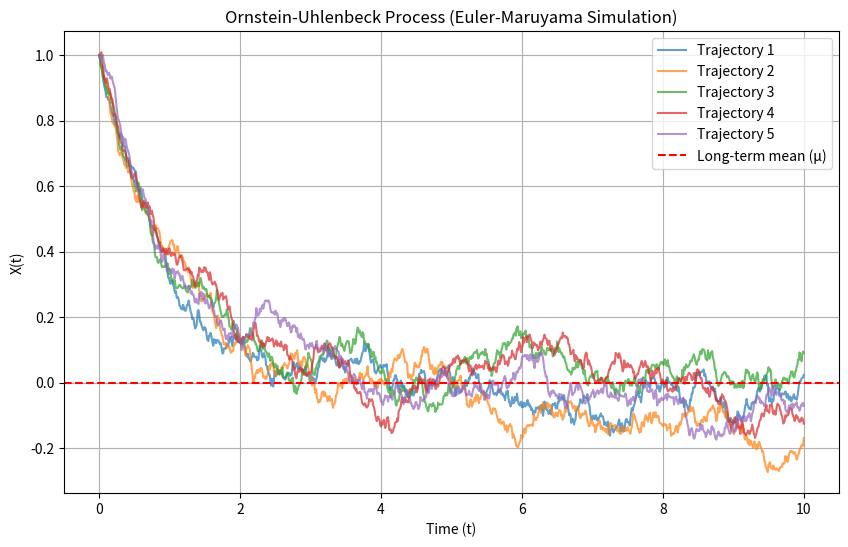

Write the Python code that produced this figure.
import numpy as np
import matplotlib.pyplot as plt
from typing import Callable

# Type aliases
DriftFn = Callable[[float, np.ndarray], np.ndarray]
DiffusionFn = Callable[[float, np.ndarray], np.ndarray]

# Euler-Maruyama solver
def euler_maruyama(
    drift: DriftFn,
    diffusion: DiffusionFn,
    x0: np.ndarray,
    t0: float,
    t_max: float,
    n_steps: int,
    rng: np.random.Generator = np.random.default_rng(),
) -> tuple[np.ndarray, np.ndarray]:
    dt = (t_max - t0) / n_steps
    time_points = np.linspace(t0, t_max, n_steps + 1)
    trajectories = np.zeros((n_steps + 1, *x0.shape))
    trajectories[0] = x0

    for i in range(n_steps):
        t = time_points[i]
        x = trajectories[i]
        mu = drift(t, x)
        sigma = diffusion(t, x)
        dW = rng.normal(0, np.sqrt(dt), size=x.shape)
        trajectories[i + 1] = x + mu * dt + sigma * dW

    return time_points, trajectories

# Ornstein-Uhlenbeck drift and diffusion
def ou_drift(t: float, x: np.ndarray, theta: float = 1.0, mu: float = 0.0) -> np.ndarray:
    return theta * (mu - x)

def ou_diffusion(t: float, x: np.ndarray, sigma: float = 0.1) -> np.ndarray:
    return sigma * np.ones_like(x)

# Parameters
x0 = np.array([1.0])  # Initial state
t0, t_max = 0.0, 10.0
n_steps = 1000
theta, mu, sigma = 1.0, 0.0, 0.1
n_simulations = 5  # Number of trajectories to simulate

# Simulate multiple trajectories
rng = np.random.default_rng(seed=42)
plt.figure(figsize=(10, 6))

for _ in range(n_simulations):
    time, trajectories = euler_maruyama(
        drift=lambda t, x: ou_drift(t, x, theta, mu),
        diffusion=lambda t, x: ou_diffusion(t, x, sigma),
        x0=x0,
        t0=t0,
        t_max=t_max,
        n_steps=n_steps,
        rng=rng,
    )
    plt.plot(time, trajectories, label=f"Trajectory {_ + 1}", alpha=0.7)

# Add mean-reverting line (theoretical mean)
plt.axhline(y=mu, color="red", linestyle="--", label="Long-term mean (μ)")

# Customize plot
plt.title("Ornstein-Uhlenbeck Process (Euler-Maruyama Simulation)")
plt.xlabel("Time (t)")
plt.ylabel("X(t)")
plt.legend()
plt.grid(True)
plt.savefig("OrnsteinUhlenbeck.png")
plt.show()
